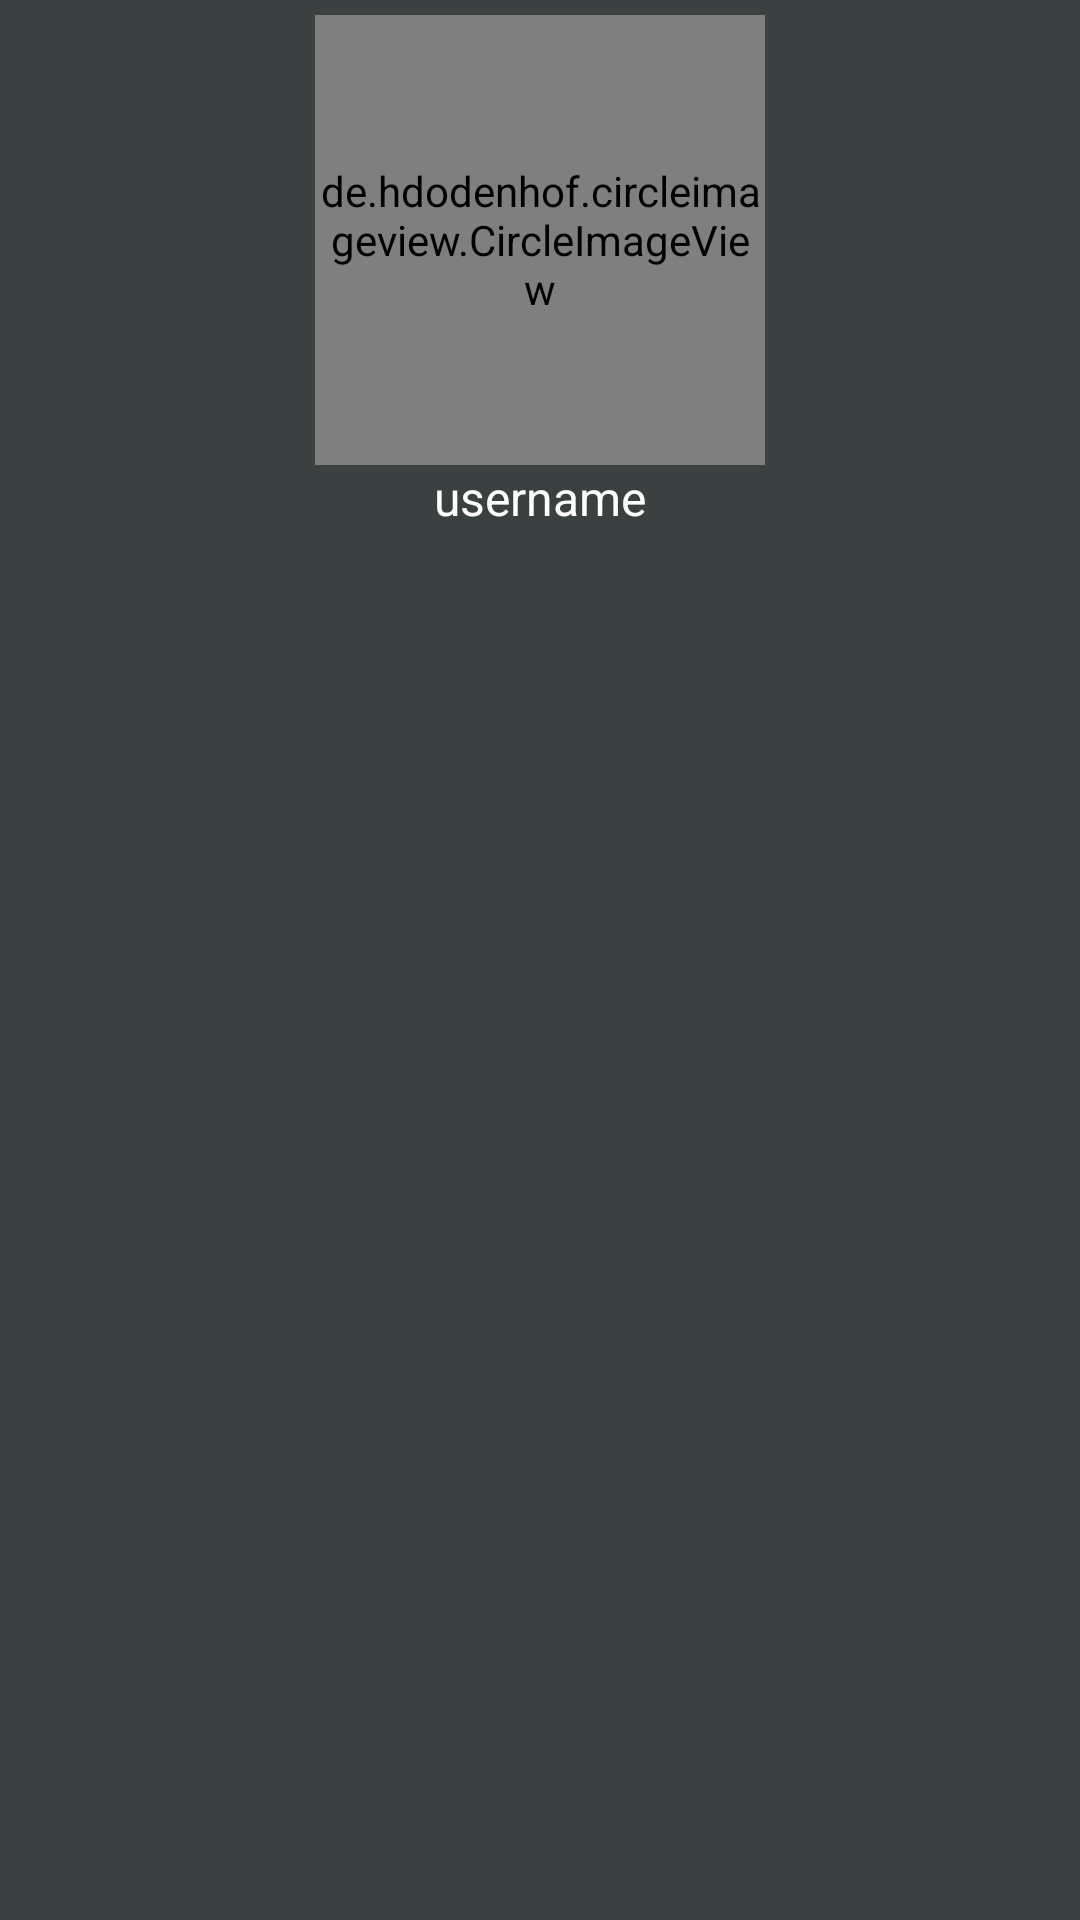

Layout XML and referenced resources for this Android screen:
<!-- AndroidManifest.xml: application theme Theme.JobHiringMobileApp -->
<!-- res/layout/navigation_header.xml -->
<?xml version="1.0" encoding="utf-8"?>
<RelativeLayout xmlns:android="http://schemas.android.com/apk/res/android"
    android:layout_width="match_parent"
    android:layout_height="200dp"
    xmlns:app="http://schemas.android.com/apk/res-auto"
    android:background="@color/colorProfile">

    <de.hdodenhof.circleimageview.CircleImageView
        android:id="@+id/nav_profile_image"
        android:layout_width="150dp"
        android:layout_height="150dp"
        android:layout_centerInParent="true"
        android:layout_alignParentTop="true"
        android:layout_marginTop="5dp"
        android:src="@drawable/profile"
        app:civ_border_color="@color/browser_actions_divider_color"
        app:civ_border_width="4dp" />

    <TextView
        android:id="@+id/nav_user_full_name"
        android:layout_width="150dp"
        android:layout_height="wrap_content"
        android:layout_centerInParent="true"
        android:layout_below="@+id/nav_profile_image"
        android:text="username"
        android:textAlignment="center"
        android:textColor="@color/cardview_light_background"
        android:textSize="16sp" />

</RelativeLayout>
<!-- resources referenced by this layout -->
<resources>
  <color name="colorProfile">#3B4041</color>
  <style name="Theme.JobHiringMobileApp" parent="Theme.AppCompat.Light.NoActionBar">
  
          <item name="colorPrimary">@color/white</item>
          <item name="colorPrimaryDark">@color/colorProfile</item>
          <item name="colorAccent">@color/black</item>
  
      </style>
  <color name="white">#FFFFFFFF</color>
  <color name="black">#FF000000</color>
</resources>
